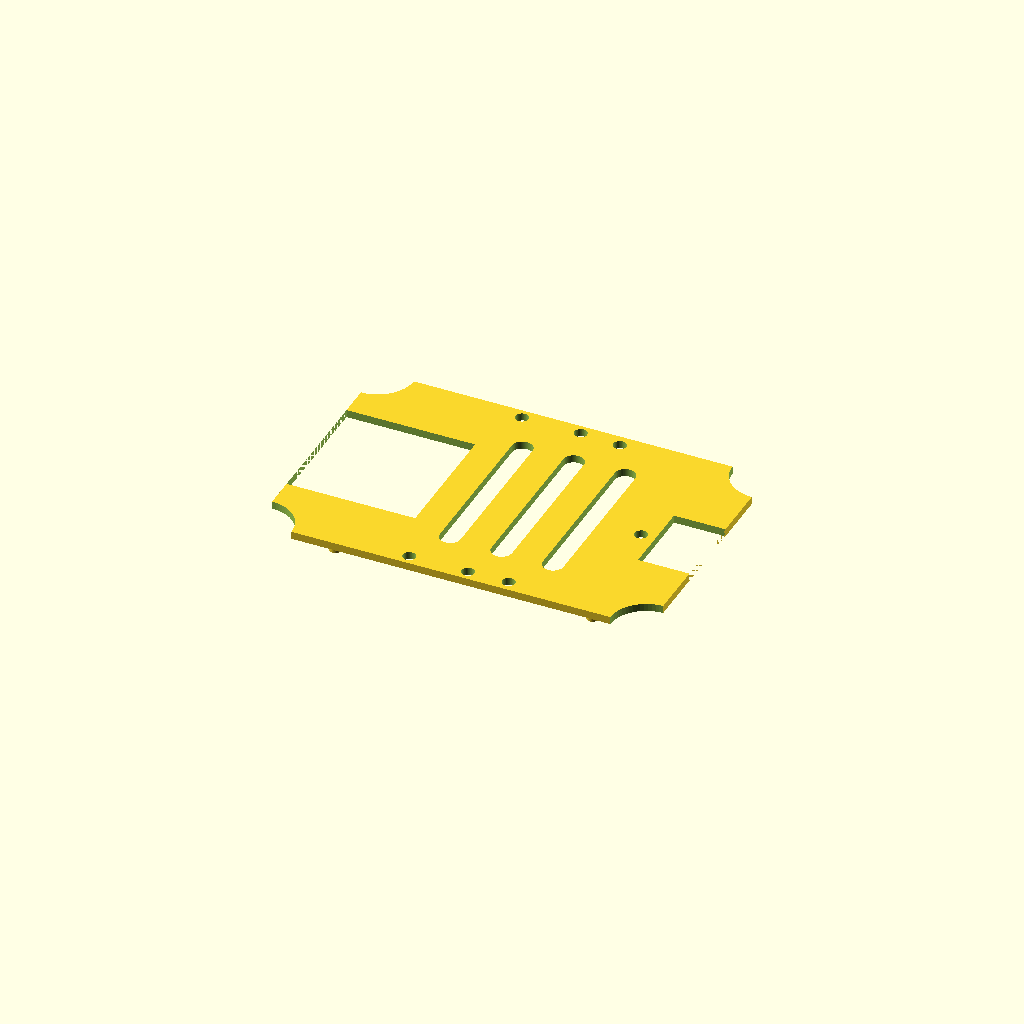
Cell 1 — every parameter at its default value.
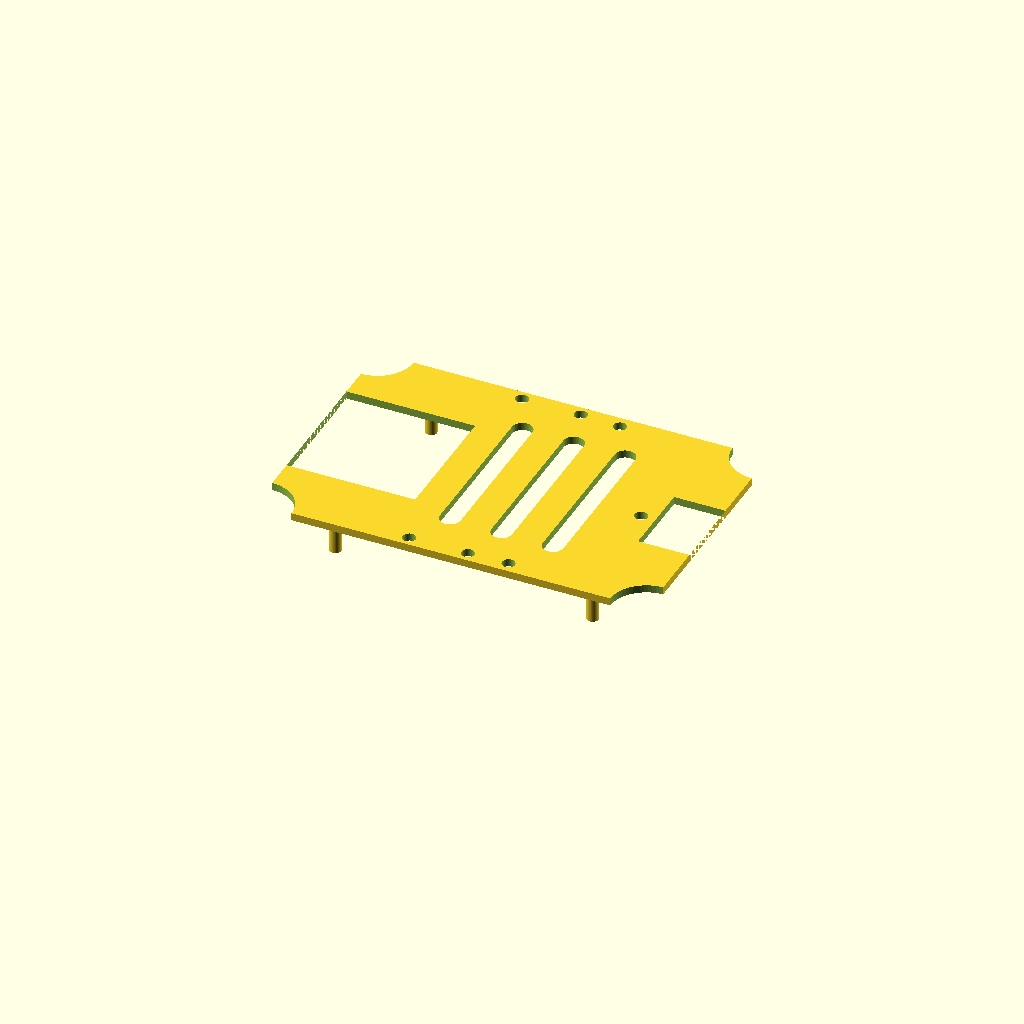
Cell 2 — pin_height set to 8, the other parameters unchanged.
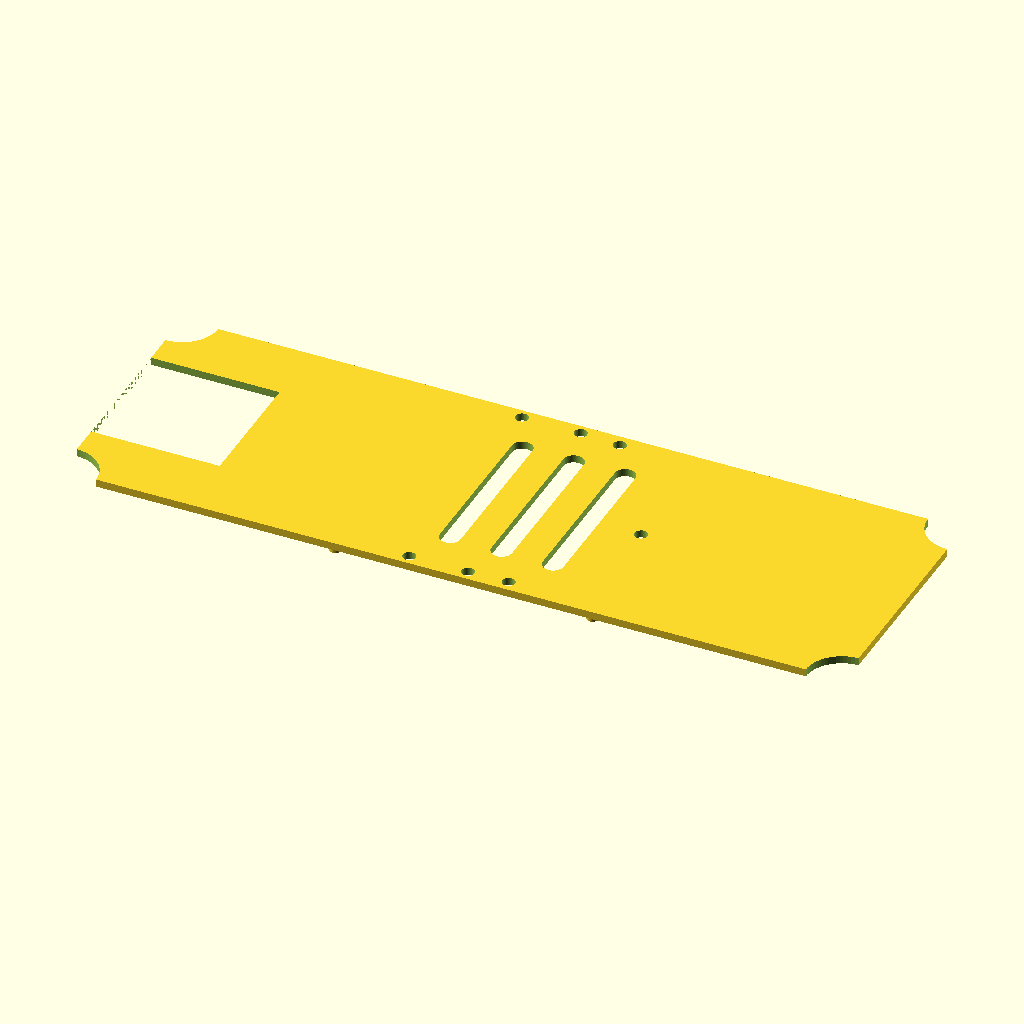
Cell 3 — board_width set to 152, the other parameters unchanged.
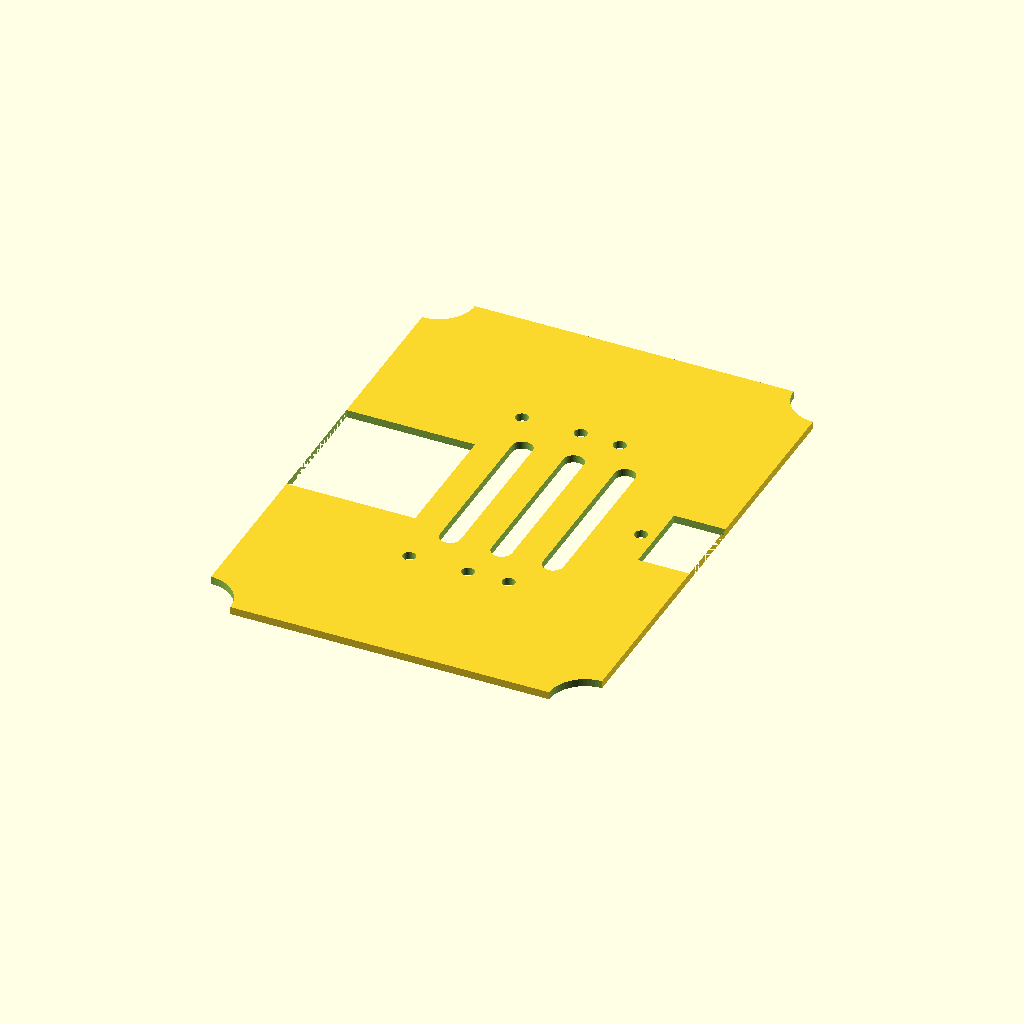
Cell 4 — board_depth set to 102, the other parameters unchanged.
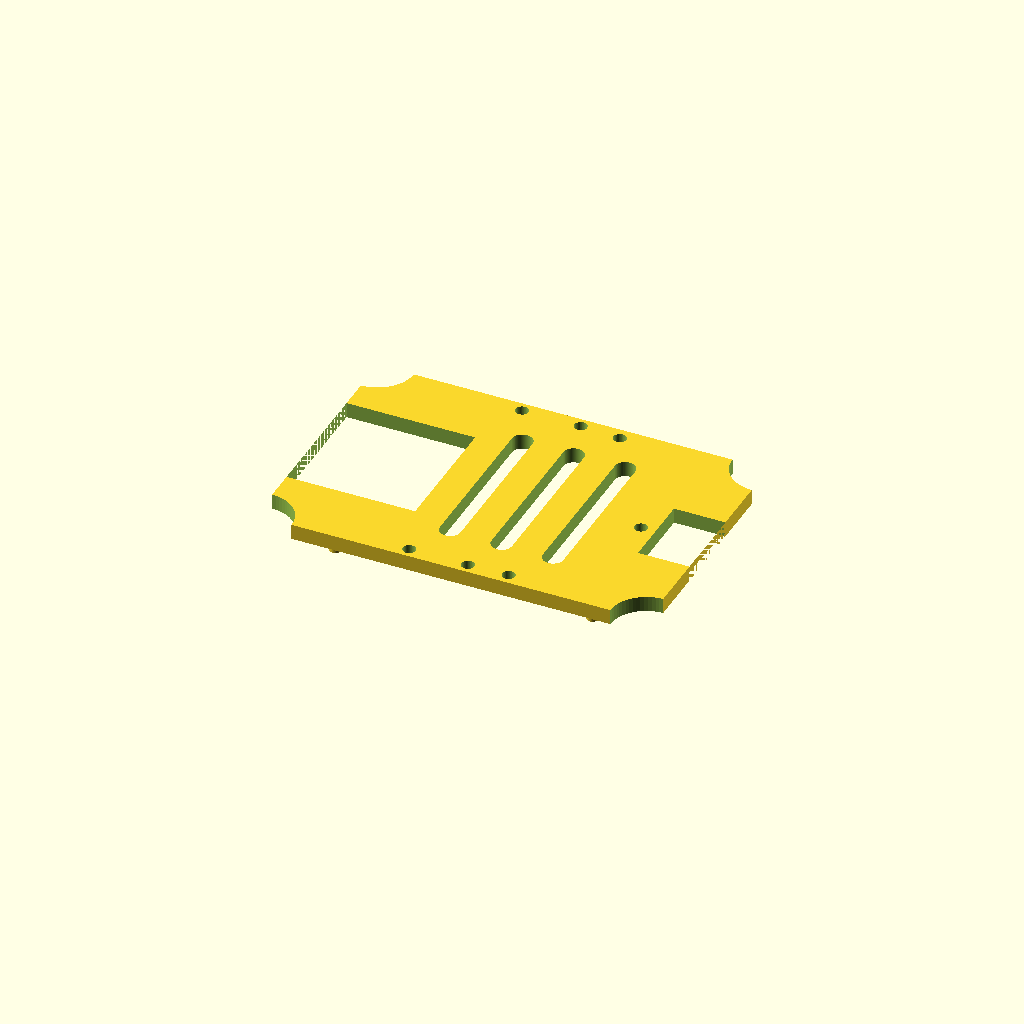
Cell 5 — board_height set to 3, the other parameters unchanged.
One fixed orthographic camera (rotation 55°, 0°, 25°; colour scheme Cornfield) for every cell.
The OpenSCAD source (ditboard/insert.scad):
$fn=64;

pin_diameter=2.25;
pin_height=4;
board_width=76;
board_depth=51;
board_height=1.5;

pin();
translate([50,0,0])
pin();
translate([0,40,0])
pin();
translate([50,40,0])
pin();

insert_with_pico();

module vents() {
    
    union(){
        translate([20,5,0])
        {
            translate([-2,0,0])
            cube([4,30,20],center=false);
            cylinder(h=20,r=2, center=false);
        }
        translate([20,35,0])
        cylinder(h=20,r=2, center=false);
    }
    union() {
        translate([30,5,0])
        {
            translate([-2,0,0])
            cube([4,30,20],center=false);
            cylinder(h=20,r=2, center=false);
        }
        translate([30,35,0])
        cylinder(h=20,r=2, center=false);
    }
    union() {
        translate([40,5,0])
        {
            translate([-2,0,0])
            cube([4,30,20],center=false);
            cylinder(h=20,r=2, center=false);
        }
        translate([40,35,0])
        cylinder(h=20,r=2, center=false);
    }

}


module insert_with_pico()
{
    difference() {
        insert();
        group() {
            translate([16,40/2-board_depth/2+(board_depth-47)/2,0])
                pico_pins();
            translate([16,40/2-board_depth/2+(board_depth-47)/2,0])
                board_pins();
            vents();
        }
    }
}

module insert() {
    difference() {
        board();
        group() {
            translate([50/2-board_width/2,40/2-12.5,0])
                cube(25);
            translate([board_width-23,40/2-7.5,0])
                cube([10,15,20]);
        }
    }
}


module board() {
    difference() {
        translate([50/2-board_width/2,40/2-board_depth/2,pin_height])
            cube([board_width, board_depth, board_height]);
        corner_cutout();
    }
}


module pin() {
    cylinder(h=pin_height,r=pin_diameter/2,center=false);    
}

module corner_cutout() {
    translate([-(board_width-50)/2,-(board_depth-40)/2,0])
    corner();

    translate([board_width,0,0])
    translate([-(board_width-50)/2,-(board_depth-40)/2,0])
    corner();

    translate([0,board_depth,0])
    translate([-(board_width-50)/2,-(board_depth-40)/2,0])
    corner();

    translate([board_width,board_depth,0])
    translate([-(board_width-50)/2,-(board_depth-40)/2,0])
    corner();
}

module corner() {
    cylinder(h=20,r=7,center=false);
}

module pico_pins() {
    cylinder(h=20,r=1.25,center=false);
    translate([11.4,0,0])
    cylinder(h=20,r=1.25,center=false);
    translate([11.4,47,0])
    cylinder(h=20,r=1.25,center=false);
    translate([0,47,0])
    cylinder(h=20,r=1.25,center=false);
}

module board_pins() {
    translate([11.4+4.8+3,0.2,0])
        cylinder(h=20,r=1.25,center=false);
    translate([11.4+4.8+3,47-0.4,0])
        cylinder(h=20,r=1.25,center=false);
    translate([11.4+4.8+3+15,(47-0.4)/2,0])
        cylinder(h=20,r=1.25,center=false);


}
Parameter table extracted from the source (name, type, default, range or options):
pin_diameter: number, default 2.25
pin_height: number, default 4
board_width: number, default 76
board_depth: number, default 51
board_height: number, default 1.5
